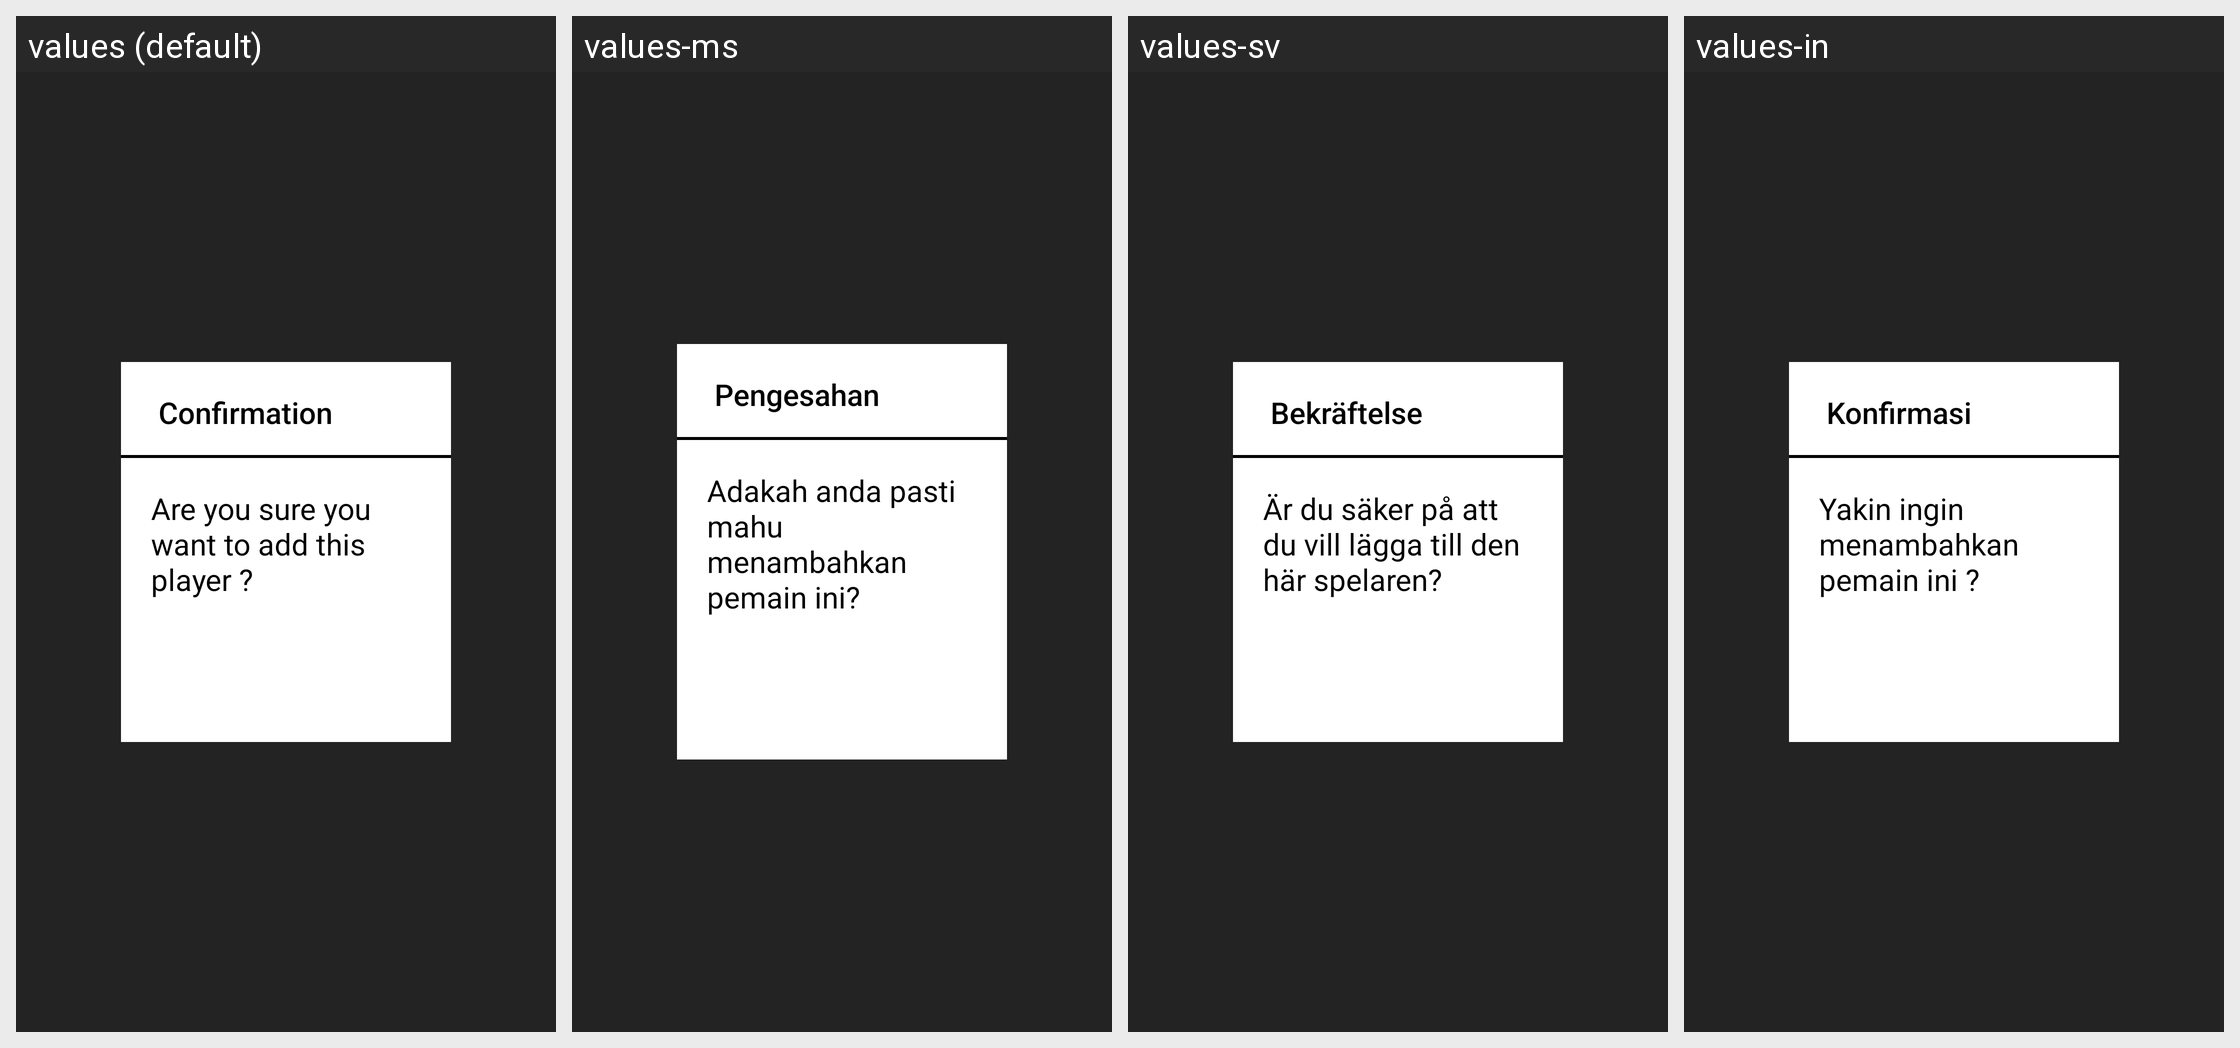

Locale-by-locale string values for the Android screen shown in this grid:
Android screen res/layout/playera_add_alert_box_tv.xml rendered under 4 locales, left to right: values (default), values-ms, values-sv, values-in. Device: Nexus 5 (rendered at 1080×1920; each locale shown at half size, 540×960, under a caption strip naming it); theme AppTheme.NoActionBar.
Other locales in the repository, not shown: values-af, values-am, values-ar, values-as, values-az, values-be, values-bg, values-bn, values-bs, values-ca, values-cs, values-da, values-de, values-el, values-en-rCA, values-en-rGB, values-en-rIN, values-en-rXC, values-es, values-es-rUS, values-et, values-eu, values-fa, values-fi, values-fr, values-fr-rCA, values-gl, values-gu, values-he, values-hi, values-hr, values-hu, values-hy, values-is, values-it, values-iw, values-ja, values-ka, values-kk, values-km, values-kn, values-ko, values-ky, values-lo, values-lt, values-lv, values-mk, values-ml, values-mn, values-mr, values-my, values-nb, values-ne, values-nl, values-or, values-pa, values-pl, values-pt, values-pt-rPT, values-ro, values-ru, values-si, values-sk, values-sl, values-sq, values-sr, values-sw, values-ta, values-te, values-th, values-tl, values-tr, values-uk, values-ur, values-uz, values-vi, values-zh-rCN, values-zh-rHK, values-zh-rTW, values-zu.
Strings drawn on this screen, with the default value and each locale's value (text and hints the layout hard-codes, and strings that could not be matched under every locale, appear in the picture but are not listed):

confirmation
  values: Confirmation
  values-ms: Pengesahan
  values-sv: Bekräftelse
  values-in: Konfirmasi

are_you_sure_you_want_add_player
  values: Are you sure you want to add this player ?
  values-ms: Adakah anda pasti mahu menambahkan pemain ini?
  values-sv: Är du säker på att du vill lägga till den här spelaren?
  values-in: Yakin ingin menambahkan pemain ini ?
